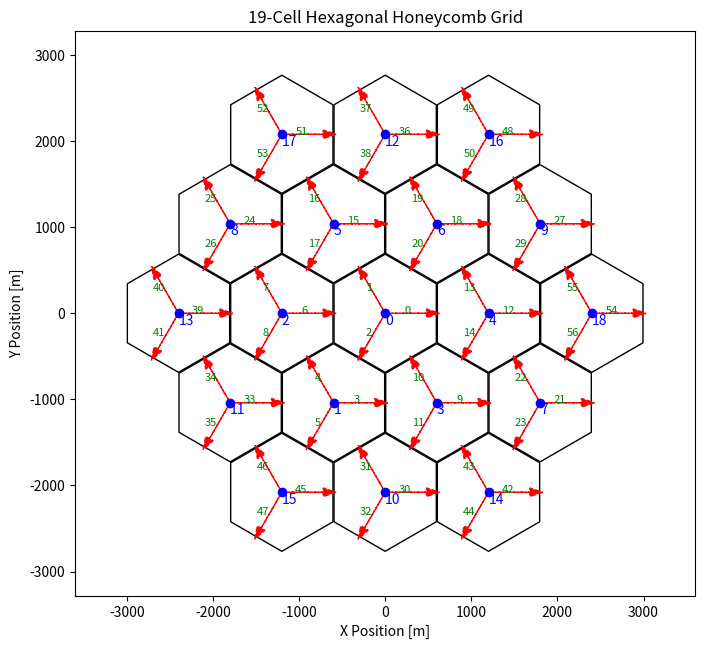

Write Python code to recreate this figure.
import numpy as np
import matplotlib.pyplot as plt
import matplotlib.patches as mpatches
from matplotlib.collections import PatchCollection

def make_grid(nx, ny, min_diam, n, crop_circ, rotate_deg, align_to_origin):
    """
    Computes the coordinates of hexagon centers for a hexagonal grid.
    """
    ratio = np.sqrt(3) / 2
    if n > 0:  # Overwrite nx, ny if n is provided
        ny = int(np.sqrt(n / ratio))
        nx = n // ny

    coord_x, coord_y = np.meshgrid(np.arange(nx), np.arange(ny), sparse=False, indexing='xy')
    coord_y = coord_y * ratio
    coord_x = coord_x.astype('float')
    coord_x[1::2, :] += 0.5  # Shift every other row
    coord_x = coord_x.reshape(-1, 1)
    coord_y = coord_y.reshape(-1, 1)

    coord_x *= min_diam  # Scale to ISD
    coord_y = coord_y.astype('float') * min_diam

    mid_x = (np.ceil(nx / 2) - 1) + 0.5 * (np.ceil(ny/2) % 2 == 0)
    mid_y = (np.ceil(ny / 2) - 1) * ratio
    mid_x *= min_diam
    mid_y *= min_diam

    if crop_circ > 0:
        rad = ((coord_x - mid_x)**2 + (coord_y - mid_y)**2)**0.5
        coord_x = coord_x[rad.flatten() <= crop_circ, :]
        coord_y = coord_y[rad.flatten() <= crop_circ, :]

    if not np.isclose(rotate_deg, 0):
        RotMatrix = np.array([[np.cos(np.deg2rad(rotate_deg)), np.sin(np.deg2rad(rotate_deg))],
                              [-np.sin(np.deg2rad(rotate_deg)), np.cos(np.deg2rad(rotate_deg))]])
        rot_locs = np.hstack((coord_x - mid_x, coord_y - mid_y)) @ RotMatrix.T
        coord_x, coord_y = np.hsplit(rot_locs + np.array([mid_x, mid_y]), 2)

    if align_to_origin:
        coord_x -= mid_x
        coord_y -= mid_y

    return coord_x, coord_y

def plot_single_lattice(coord_x, coord_y, face_color, edge_color, min_diam, plotting_gap, rotate_deg, h_ax=None):
    """
    Plots a hexagonal lattice on the given axes.
    """
    if face_color is None:
        face_color = (1, 1, 1, 0)  # Transparent face
    if edge_color is None:
        edge_color = 'k'
    if h_ax is None:
        h_fig = plt.figure(figsize=(5, 5))
        h_ax = h_fig.add_axes([0.1, 0.1, 0.8, 0.8])

    patches = []
    for curr_x, curr_y in zip(coord_x, coord_y):
        polygon = mpatches.RegularPolygon((curr_x, curr_y), numVertices=6,
                                          radius=min_diam / np.sqrt(3) * (1 - plotting_gap),
                                          orientation=np.deg2rad(-rotate_deg))
        patches.append(polygon)
    collection = PatchCollection(patches, edgecolor=edge_color, facecolor=face_color)
    h_ax.add_collection(collection)
    h_ax.set_aspect('equal')
    h_ax.axis([coord_x.min() - 1 * min_diam, coord_x.max() + 1 * min_diam,
               coord_y.min() - 1 * min_diam, coord_y.max() + 1 * min_diam])
    return h_ax

def generate_perfect_honeycomb(ISD, n_cells=19):
    """
    Generate a honeycomb hexagonal grid with given ISD, cropped to n_cells.
    """
    nx, ny = 5, 5  # Grid size sufficient for 19 cells
    coord_x, coord_y = make_grid(nx, ny, min_diam=ISD, n=0, crop_circ=0, rotate_deg=0, align_to_origin=True)

    # Compute distances from origin
    dist = np.sqrt(coord_x**2 + coord_y**2)
    sort_idx = np.argsort(dist.flatten())
    coord_x = coord_x[sort_idx][:n_cells]
    coord_y = coord_y[sort_idx][:n_cells]

    return coord_x, coord_y

def plot_honeycomb(coord_x, coord_y, ISD):
    """
    Plot the hexagonal grid with BS positions and sector arrows.
    """
    fig, ax = plt.subplots(figsize=(8, 8))
    # Plot hexagons
    plot_single_lattice(coord_x, coord_y, face_color=None, edge_color='k', min_diam=ISD,
                        plotting_gap=0.01, rotate_deg=0, h_ax=ax)
    # Add BS positions and sector arrows
    for idx, (x, y) in enumerate(zip(coord_x.flatten(), coord_y.flatten())):
        ax.plot(x, y, 'bo')  # BS position
        '''
        # ha - Horizontal Alignment - 'left', 'center', 'right'
        # va - Vertical Alignment - 'top', 'center', 'bottom', 'baseline'
        '''
        ax.text(x, y, str(idx), ha='left', va='top', color='blue', fontsize=10) 
        for sector in range(3):
            angle_deg = sector * 120 #120
            angle_rad = np.deg2rad(angle_deg)
            r = 0.25 * ISD
            text_x = x + r * np.cos(angle_rad)
            text_y = y + r * np.sin(angle_rad)
            sector_number = 3 * idx + sector
            ax.text(text_x, text_y, str(sector_number), ha='right', va='baseline', color='green', fontsize=8)
        for sector in range(3):
            angle_deg = sector * 120
            angle_rad = np.deg2rad(angle_deg)
            dx_arrow = 0.4 * ISD * np.cos(angle_rad)
            dy_arrow = 0.4 * ISD * np.sin(angle_rad)
            ax.arrow(x, y, dx_arrow, dy_arrow, head_width=ISD/12, color='r', linestyle='dashed')

    ax.set_xlim(coord_x.min() - ISD, coord_x.max() + ISD)
    ax.set_ylim(coord_y.min() - ISD, coord_y.max() + ISD)
    ax.set_xlabel('X Position [m]')
    ax.set_ylabel('Y Position [m]')
    ax.set_title('19-Cell Hexagonal Honeycomb Grid')
    plt.grid(False)
    plt.show()

# Example usage
ISD = 1200  # Inter-Site Distance
coord_x, coord_y = generate_perfect_honeycomb(ISD, n_cells=19)
plot_honeycomb(coord_x, coord_y, ISD)
